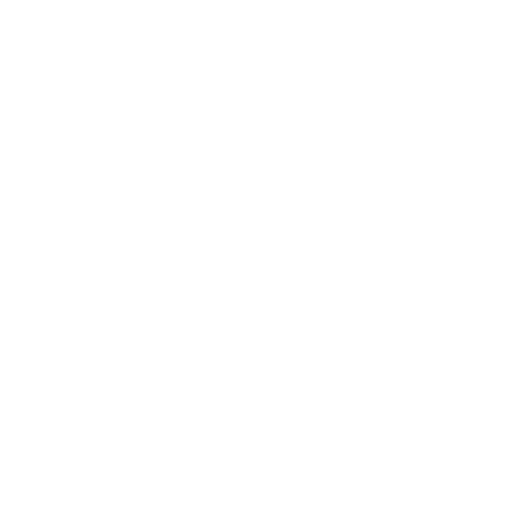
t = 0.00 s
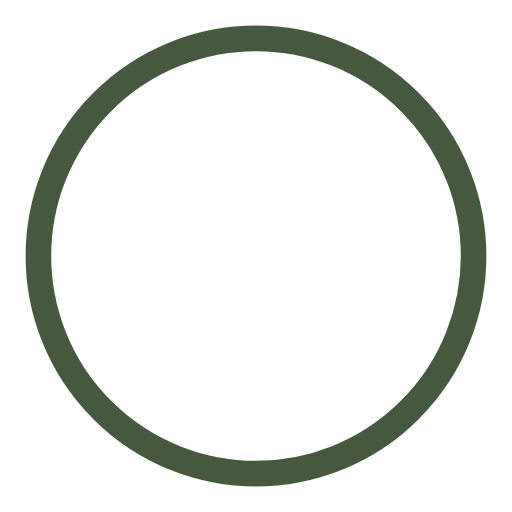
t = 0.55 s
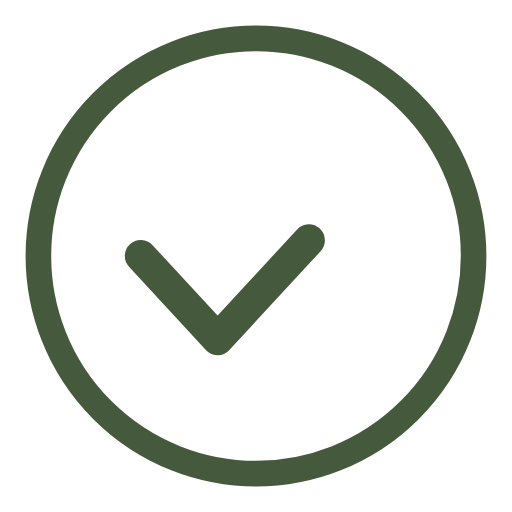
t = 0.70 s
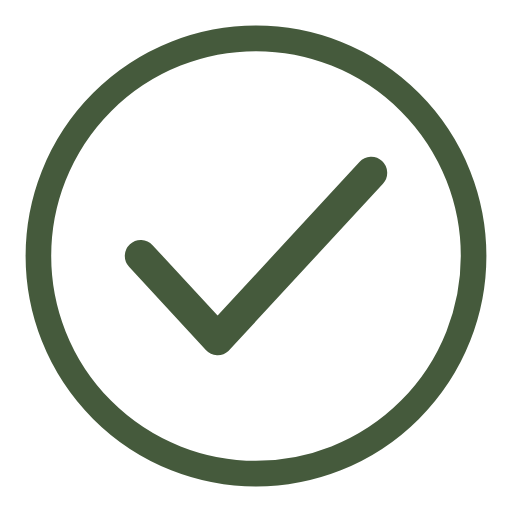
t = 0.85 s
t = 1.00 s: frame unchanged from t = 0.85 s, image omitted
t = 1.15 s: frame unchanged from t = 0.85 s, image omitted

The animated SVG that drew these frames (rendered in a browser with its animation timeline set to each time). Animation: 2 CSS @keyframes rules; one cycle of 1.15 s.

<svg xmlns="http://www.w3.org/2000/svg" viewBox="0 0 80 80" width="80" height="80">
  <style>
    .circle { fill: none; stroke: #455A3C; stroke-width: 4; stroke-dasharray: 220; stroke-dashoffset: 220; animation: drawCircle 0.6s ease forwards; }
    .check  { fill: none; stroke: #455A3C; stroke-width: 5; stroke-linecap: round; stroke-linejoin: round; stroke-dasharray: 60; stroke-dashoffset: 60; animation: drawCheck 0.4s ease 0.55s forwards; }
    @keyframes drawCircle { to { stroke-dashoffset: 0; } }
    @keyframes drawCheck  { to { stroke-dashoffset: 0; } }
  </style>
  <circle class="circle" cx="40" cy="40" r="34"/>
  <polyline class="check" points="22,40 34,53 58,27"/>
</svg>
